The GitHub repository shahriar218/Machine-Learning contains a labelled image folder "1 Sweet Pumpkin Dataset" with 5 categories: downy mildew disease of sweet pumpkin, fresh leaf of sweet pumpkin, leaf curl disease of sweet pumpkin, mosaic disease of sweet pumpkin, sweet pumpkin red beetle. Examples follow, each with its label.

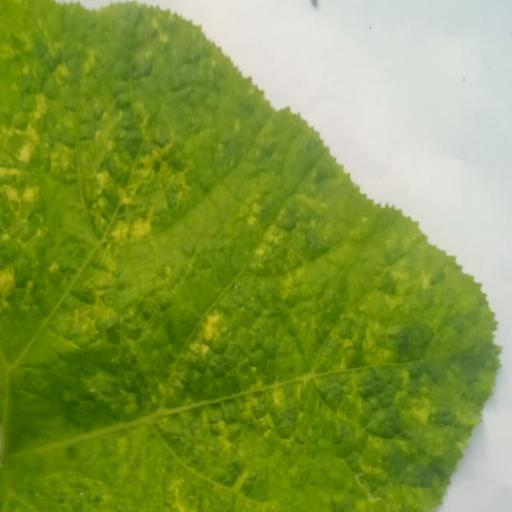
Label: sweet pumpkin red beetle

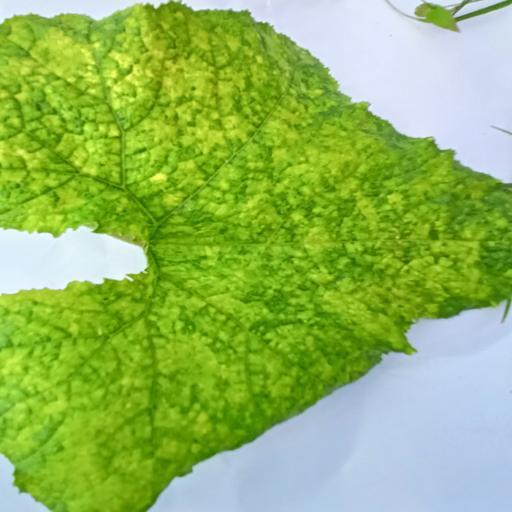
Label: mosaic disease of sweet pumpkin

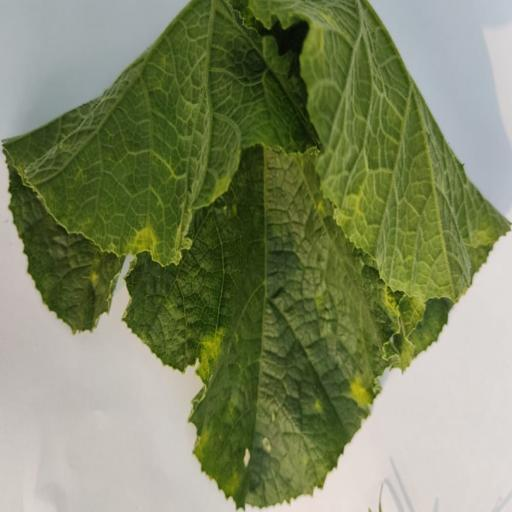
Label: leaf curl disease of sweet pumpkin

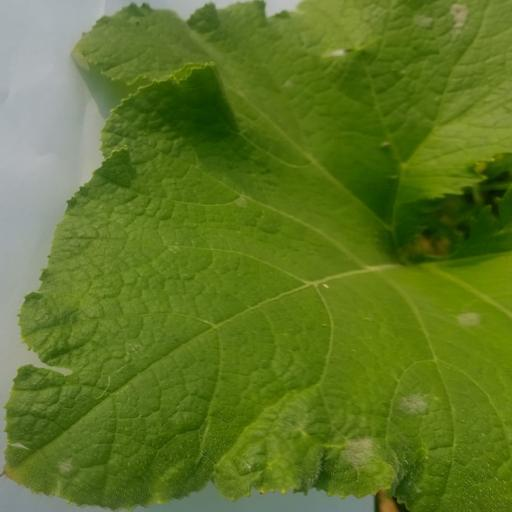
Label: fresh leaf of sweet pumpkin

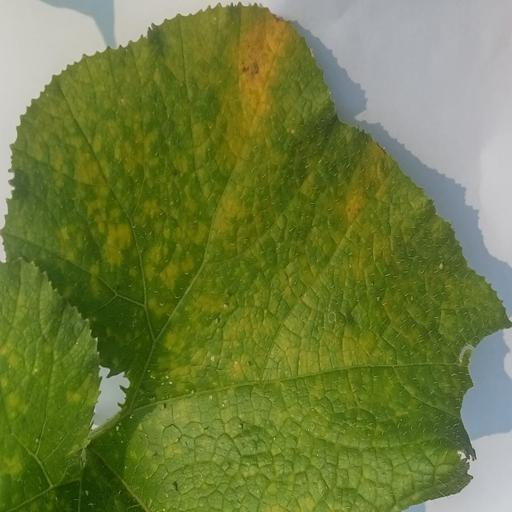
Label: downy mildew disease of sweet pumpkin

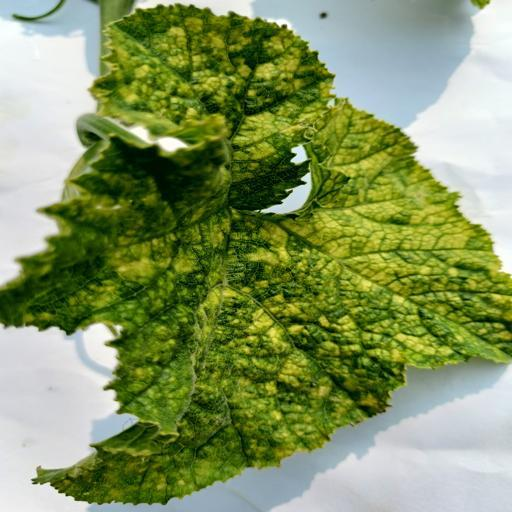
Label: mosaic disease of sweet pumpkin
